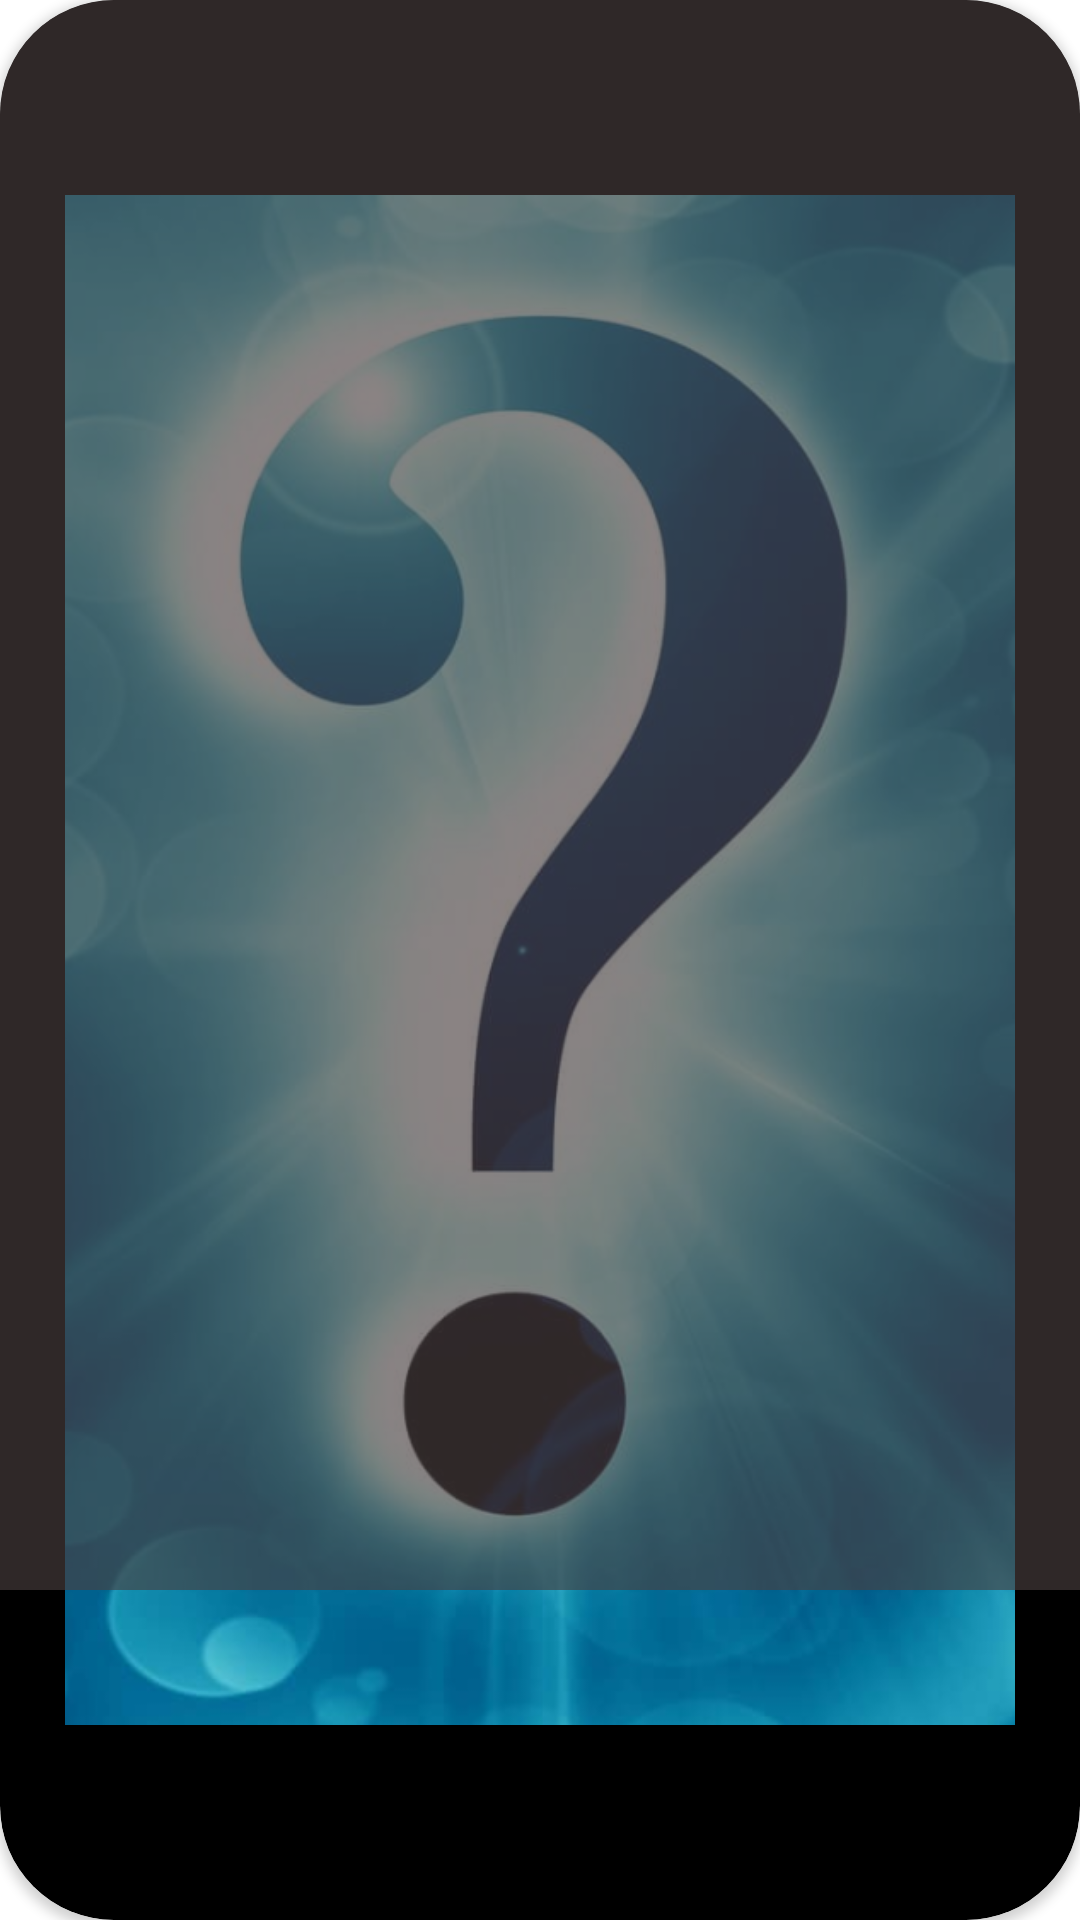

Reconstruct the res/layout file that produces this screen, plus the resources it refers to.
<!-- AndroidManifest.xml: application theme Theme.MovieApp -->
<!-- res/layout/dialog_details.xml -->
<?xml version="1.0" encoding="utf-8"?>
<androidx.cardview.widget.CardView xmlns:android="http://schemas.android.com/apk/res/android"
    xmlns:app="http://schemas.android.com/apk/res-auto"
    xmlns:tools="http://schemas.android.com/tools"
    android:layout_width="wrap_content"
    android:layout_height="wrap_content"
    android:backgroundTint="@color/black"
    app:cardCornerRadius="38dp">

    <ImageView
        android:id="@+id/iv_poster"
        android:layout_width="340dp"
        android:layout_height="510dp"
        android:layout_gravity="center"
        android:src="@drawable/not_found" />

    <androidx.constraintlayout.widget.ConstraintLayout
        android:layout_width="match_parent"
        android:layout_height="match_parent"
        android:layout_gravity="center_horizontal|bottom"
        android:layout_marginBottom="110dp"
        android:background="#A4493F3F">

        <TextView
            android:id="@+id/tv_title"
            style="@style/ButtonTheme"
            app:layout_constraintEnd_toEndOf="parent"
            app:layout_constraintStart_toStartOf="parent"
            app:layout_constraintTop_toTopOf="parent"
            tools:text="Title" />

        <TextView
            android:id="@+id/tv_years"
            style="@style/TextDetailsTheme"
            app:layout_constraintEnd_toEndOf="parent"
            app:layout_constraintStart_toStartOf="parent"
            app:layout_constraintTop_toBottomOf="@+id/tv_title"
            tools:text="Release date" />

        <TextView
            android:id="@+id/tv_duration"
            style="@style/TextDetailsTheme"
            app:layout_constraintEnd_toEndOf="parent"
            app:layout_constraintStart_toStartOf="parent"
            app:layout_constraintTop_toBottomOf="@+id/tv_years"
            tools:text="Duration " />

        <TextView
            android:id="@+id/tv_geners"
            style="@style/TextDetailsTheme"
            app:layout_constraintEnd_toEndOf="parent"
            app:layout_constraintStart_toStartOf="parent"
            app:layout_constraintTop_toBottomOf="@+id/tv_duration"
            tools:text="Genre " />

        <TextView
            android:id="@+id/tv_vote"
            style="@style/TextDetailsTheme"
            app:layout_constraintEnd_toEndOf="parent"
            app:layout_constraintStart_toStartOf="parent"
            app:layout_constraintTop_toBottomOf="@+id/tv_geners"
            tools:text="Vote " />

        <TextView
            android:id="@+id/tv_full"
            style="@style/TextDetailsTheme"
            app:layout_constraintEnd_toEndOf="parent"
            app:layout_constraintStart_toStartOf="parent"
            app:layout_constraintTop_toBottomOf="@+id/tv_vote"
            tools:text="Descriptions" />
    </androidx.constraintlayout.widget.ConstraintLayout>

</androidx.cardview.widget.CardView>
<!-- resources referenced by this layout -->
<resources>
  <color name="black">#FF000000</color>
  <!-- drawable not_found: png bitmap (drawable-v24, 540697 bytes) -->
  <style name="ButtonTheme">
          <item name="android:layout_height">wrap_content</item>
          <item name="android:layout_width">wrap_content</item>
          <item name="fontFamily">@font/mark_pro</item>
          <item name="android:textSize">14sp</item>
          <item name="android:textColor">@color/white</item>
          <item name="android:textStyle">bold</item>
      </style>
  <style name="TextDetailsTheme">
          <item name="android:layout_height">wrap_content</item>
          <item name="android:layout_width">wrap_content</item>
          <item name="fontFamily">@font/mark_pro</item>
          <item name="android:textSize">12sp</item>
          <item name="android:textColor">@color/white</item>
          <item name="android:layout_marginTop">8dp</item>
      </style>
  <style name="Theme.MovieApp" parent="Theme.MaterialComponents.DayNight.DarkActionBar">
          
          <item name="colorPrimary">@color/purple_500</item>
          <item name="colorPrimaryVariant">@color/purple_700</item>
          <item name="colorOnPrimary">@color/white</item>
          
          <item name="colorSecondary">@color/teal_200</item>
          <item name="colorSecondaryVariant">@color/teal_700</item>
          <item name="colorOnSecondary">@color/black</item>
          
          <item name="android:statusBarColor">?attr/colorPrimaryVariant</item>
          
      </style>
  <color name="white">#FFFFFFFF</color>
  <color name="purple_500">#FF6200EE</color>
  <color name="purple_700">#FF3700B3</color>
  <color name="teal_200">#FF03DAC5</color>
  <color name="teal_700">#FF018786</color>
</resources>
